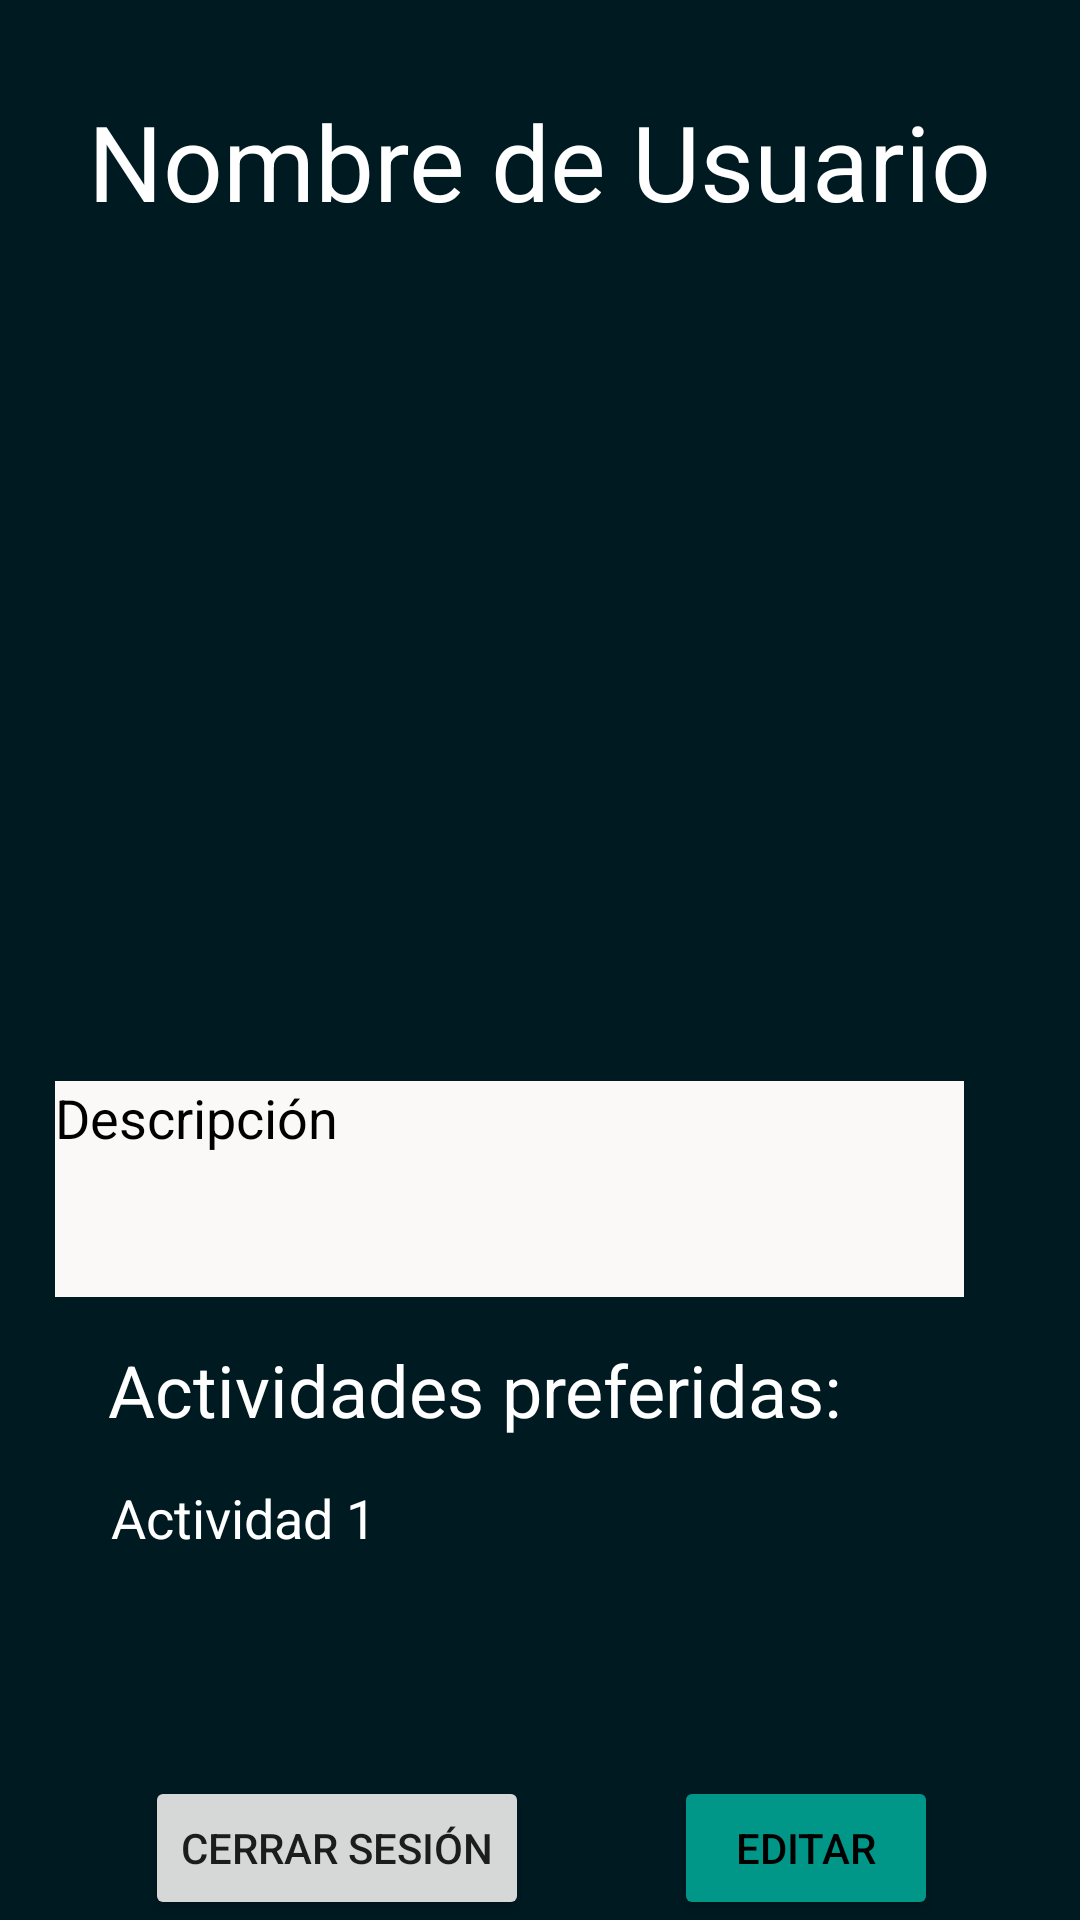

Here is an Android app screen rendered from its layout file. Give the layout XML and the strings, colors and styles it references.
<!-- AndroidManifest.xml: application theme Theme.SportsLink -->
<!-- res/layout/activity_perfil__propio.xml -->
<?xml version="1.0" encoding="utf-8"?>
<androidx.constraintlayout.widget.ConstraintLayout xmlns:android="http://schemas.android.com/apk/res/android"
    xmlns:app="http://schemas.android.com/apk/res-auto"
    xmlns:tools="http://schemas.android.com/tools"
    android:layout_width="match_parent"
    android:layout_height="match_parent"
    android:background="#FFFFFF"
    android:backgroundTint="#001A22"
    tools:context=".controlador.Perfil_Propio">

    <TextView
        android:id="@+id/textViewDescripcion3"
        android:layout_width="303dp"
        android:layout_height="72dp"
        android:layout_marginBottom="112dp"
        android:background="#FBF8F8"
        android:text="Descripción"
        android:textColor="#000000"
        android:textSize="18sp"
        app:layout_constraintBottom_toBottomOf="parent"
        app:layout_constraintEnd_toEndOf="parent"
        app:layout_constraintHorizontal_bias="0.324"
        app:layout_constraintStart_toStartOf="parent"
        app:layout_constraintTop_toBottomOf="@+id/imageView5"
        app:layout_constraintVertical_bias="0.117" />

    <TextView
        android:id="@+id/textViewNombreUsuario"
        android:layout_width="wrap_content"
        android:layout_height="wrap_content"
        android:text="Nombre de Usuario"
        android:textColor="#FFFFFF"
        android:textSize="35sp"
        app:layout_constraintBottom_toBottomOf="parent"
        app:layout_constraintEnd_toEndOf="parent"
        app:layout_constraintStart_toStartOf="parent"
        app:layout_constraintTop_toTopOf="parent"
        app:layout_constraintVertical_bias="0.051" />

    <ImageView
        android:id="@+id/imageView5"
        android:layout_width="299dp"
        android:layout_height="244dp"
        android:layout_marginTop="4dp"
        app:layout_constraintBottom_toBottomOf="parent"
        app:layout_constraintEnd_toEndOf="parent"
        app:layout_constraintStart_toStartOf="parent"
        app:layout_constraintTop_toBottomOf="@+id/textViewNombreUsuario"
        app:layout_constraintVertical_bias="0.072"
        app:srcCompat="@drawable/ic_launcher_foreground"
        tools:srcCompat="@tools:sample/avatars" />

    <Button
        android:id="@+id/buttonEditarPerfil"
        android:layout_width="wrap_content"
        android:layout_height="wrap_content"
        android:backgroundTint="#009688"
        android:text="Editar"
        android:textColor="#000000"
        app:layout_constraintBottom_toBottomOf="parent"
        app:layout_constraintEnd_toEndOf="parent"
        app:layout_constraintHorizontal_bias="0.826"
        app:layout_constraintStart_toStartOf="parent" />

    <TextView
        android:id="@+id/textViewActividadesPreferidas"
        android:layout_width="wrap_content"
        android:layout_height="wrap_content"
        android:text="Actividades preferidas:"
        android:textColor="#FFFFFF"
        android:textSize="24sp"
        app:layout_constraintBottom_toBottomOf="parent"
        app:layout_constraintEnd_toEndOf="parent"
        app:layout_constraintHorizontal_bias="0.311"
        app:layout_constraintStart_toStartOf="parent"
        app:layout_constraintTop_toBottomOf="@+id/textViewDescripcion3"
        app:layout_constraintVertical_bias="0.084" />

    <TextView
        android:id="@+id/textViewAcrividades"
        android:layout_width="234dp"
        android:layout_height="58dp"
        android:text="Actividad 1"
        android:textColor="#FFFFFF"
        android:textSize="18sp"
        app:layout_constraintBottom_toBottomOf="parent"
        app:layout_constraintEnd_toEndOf="parent"
        app:layout_constraintHorizontal_bias="0.293"
        app:layout_constraintStart_toStartOf="parent"
        app:layout_constraintTop_toBottomOf="@+id/textViewActividadesPreferidas"
        app:layout_constraintVertical_bias="0.138" />

    <Button
        android:id="@+id/cerrarSesion"
        android:layout_width="wrap_content"
        android:layout_height="wrap_content"
        android:text="Cerrar sesión"
        app:layout_constraintBottom_toBottomOf="parent"
        app:layout_constraintEnd_toStartOf="@+id/buttonEditarPerfil"

        app:layout_constraintStart_toStartOf="parent" />

</androidx.constraintlayout.widget.ConstraintLayout>
<!-- resources referenced by this layout -->
<resources>
  <style name="Theme.SportsLink" parent="Theme.MaterialComponents.DayNight.DarkActionBar">
          
          <item name="colorPrimary">@color/blackBackground3</item>
          <item name="colorPrimaryVariant">@color/blackBackground</item>
          <item name="colorOnPrimary">@color/white</item>
          
          <item name="colorSecondary">@color/teal_200</item>
          <item name="colorSecondaryVariant">@color/teal_700</item>
          <item name="colorOnSecondary">@color/black</item>
          
          <item name="android:statusBarColor" tools:targetApi="l">?attr/colorPrimaryVariant</item>
          
      </style>
  <color name="blackBackground3">#243447</color>
  <color name="blackBackground">#17212d</color>
  <color name="white">#FFFFFFFF</color>
  <color name="teal_200">#FF03DAC5</color>
  <color name="teal_700">#FF018786</color>
  <color name="black">#FF000000</color>
</resources>
